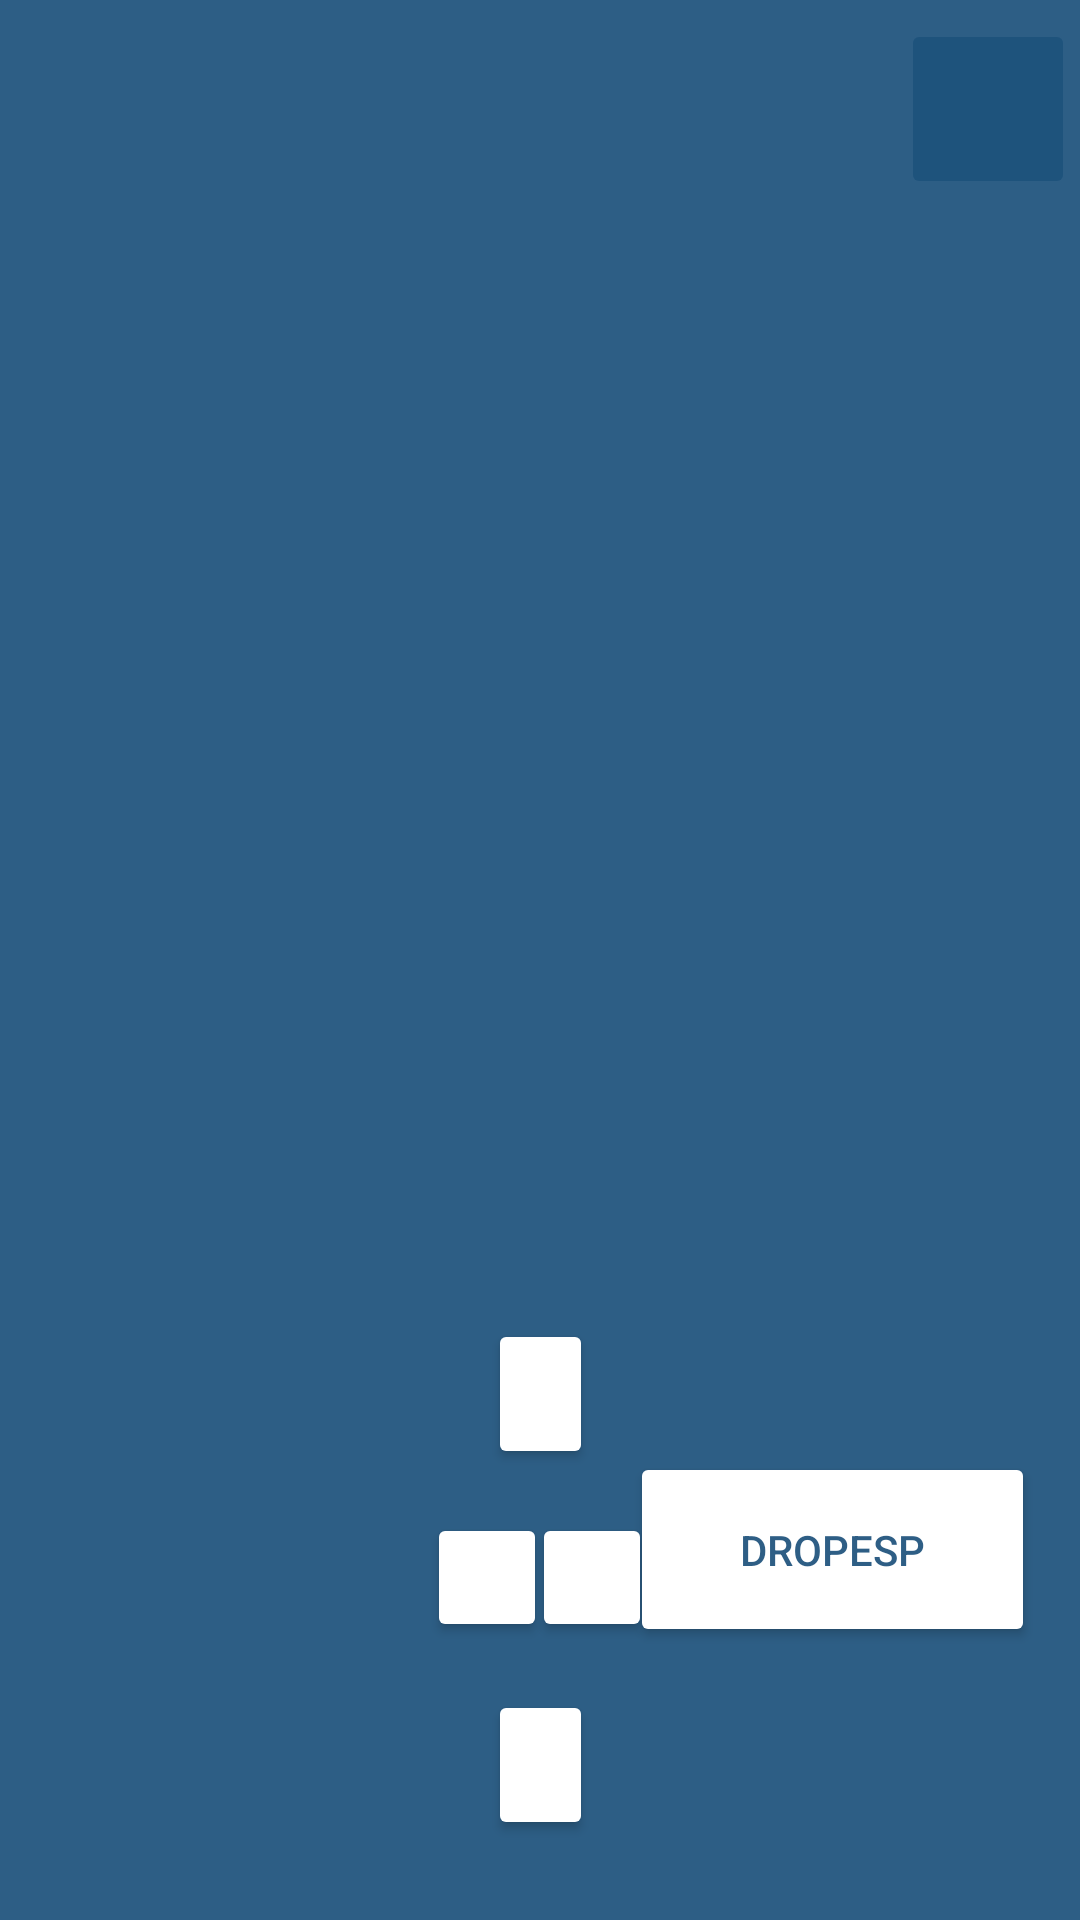

Reconstruct the res/layout file that produces this screen, plus the resources it refers to.
<!-- AndroidManifest.xml: application theme Theme.MyApplication -->
<!-- res/layout/activity_control.xml -->
<?xml version="1.0" encoding="utf-8"?>
<androidx.constraintlayout.widget.ConstraintLayout xmlns:android="http://schemas.android.com/apk/res/android"
    xmlns:app="http://schemas.android.com/apk/res-auto"
    xmlns:tools="http://schemas.android.com/tools"
    android:layout_width="match_parent"
    android:layout_height="match_parent"
    android:background="@color/blue_100"
    android:onClick="moveStraight"
    tools:context=".ControlActivity">

    <Button
        android:id="@+id/back"
        android:layout_width="35dp"
        android:layout_height="50dp"
        android:backgroundTint="#fff"
        android:onClick="moveBack"
        app:layout_constraintBottom_toBottomOf="parent"
        app:layout_constraintEnd_toEndOf="parent"
        app:layout_constraintStart_toStartOf="parent"
        app:layout_constraintTop_toTopOf="parent"
        app:layout_constraintVertical_bias="0.955" />

    <Button
        android:id="@+id/straight"
        android:layout_width="35dp"
        android:layout_height="50dp"
        android:backgroundTint="#fff"
        android:onClick="moveStraight"
        app:layout_constraintBottom_toBottomOf="parent"
        app:layout_constraintEnd_toEndOf="parent"
        app:layout_constraintStart_toStartOf="parent"
        app:layout_constraintTop_toTopOf="parent"
        app:layout_constraintVertical_bias="0.745" />

    <Button
        android:id="@+id/right"
        android:layout_width="40dp"
        android:layout_height="43dp"
        android:backgroundTint="#fff"
        android:onClick="moveRight"
        app:layout_constraintBottom_toBottomOf="parent"
        app:layout_constraintEnd_toEndOf="parent"
        app:layout_constraintHorizontal_bias="0.554"
        app:layout_constraintStart_toStartOf="parent"
        app:layout_constraintTop_toTopOf="parent"
        app:layout_constraintVertical_bias="0.845" />

    <Button
        android:id="@+id/left"
        android:layout_width="40dp"
        android:layout_height="43dp"
        android:backgroundTint="#fff"
        android:onClick="moveLeft"
        app:layout_constraintBottom_toBottomOf="parent"
        app:layout_constraintEnd_toEndOf="parent"
        app:layout_constraintHorizontal_bias="0.445"
        app:layout_constraintStart_toStartOf="parent"
        app:layout_constraintTop_toTopOf="parent"
        app:layout_constraintVertical_bias="0.845" />

    <ImageButton
        android:id="@+id/imageButton3"
        android:layout_width="58dp"
        android:layout_height="60dp"
        android:backgroundTint="@color/blue_100"
        android:onClick="exit"
        app:layout_constraintBottom_toBottomOf="parent"
        app:layout_constraintEnd_toEndOf="parent"
        app:layout_constraintHorizontal_bias="0.994"
        app:layout_constraintStart_toStartOf="parent"
        app:layout_constraintTop_toTopOf="parent"
        app:layout_constraintVertical_bias="0.011"
        app:srcCompat="@drawable/exit_icon1" />

    <Button
        android:id="@+id/button2"
        android:layout_width="135dp"
        android:layout_height="65dp"
        android:backgroundTint="#fff"
        android:onClick="dropESP"
        android:text="dropESP"
        android:textColor="@color/blue_100"
        app:layout_constraintBottom_toBottomOf="parent"
        app:layout_constraintEnd_toEndOf="parent"
        app:layout_constraintHorizontal_bias="0.934"
        app:layout_constraintStart_toStartOf="parent"
        app:layout_constraintTop_toTopOf="parent"
        app:layout_constraintVertical_bias="0.842" />

</androidx.constraintlayout.widget.ConstraintLayout>
<!-- resources referenced by this layout -->
<resources>
  <color name="blue_100">#ED1E527C</color>
  <style name="Theme.MyApplication" parent="Theme.MaterialComponents.DayNight.DarkActionBar">
          
          <item name="colorPrimary">@color/blue_100</item>
          <item name="colorPrimaryVariant">@color/purple_700</item>
          <item name="colorOnPrimary">@color/white</item>
          
          <item name="colorSecondary">@color/teal_200</item>
          <item name="colorSecondaryVariant">@color/teal_700</item>
          <item name="colorOnSecondary">@color/black</item>
          
          <item name="android:statusBarColor">?attr/colorPrimaryVariant</item>
          
      </style>
  <color name="purple_700">#FF3700B3</color>
  <color name="white">#FFFFFFFF</color>
  <color name="teal_200">#FF03DAC5</color>
  <color name="teal_700">#FF018786</color>
  <color name="black">#FF000000</color>
</resources>
